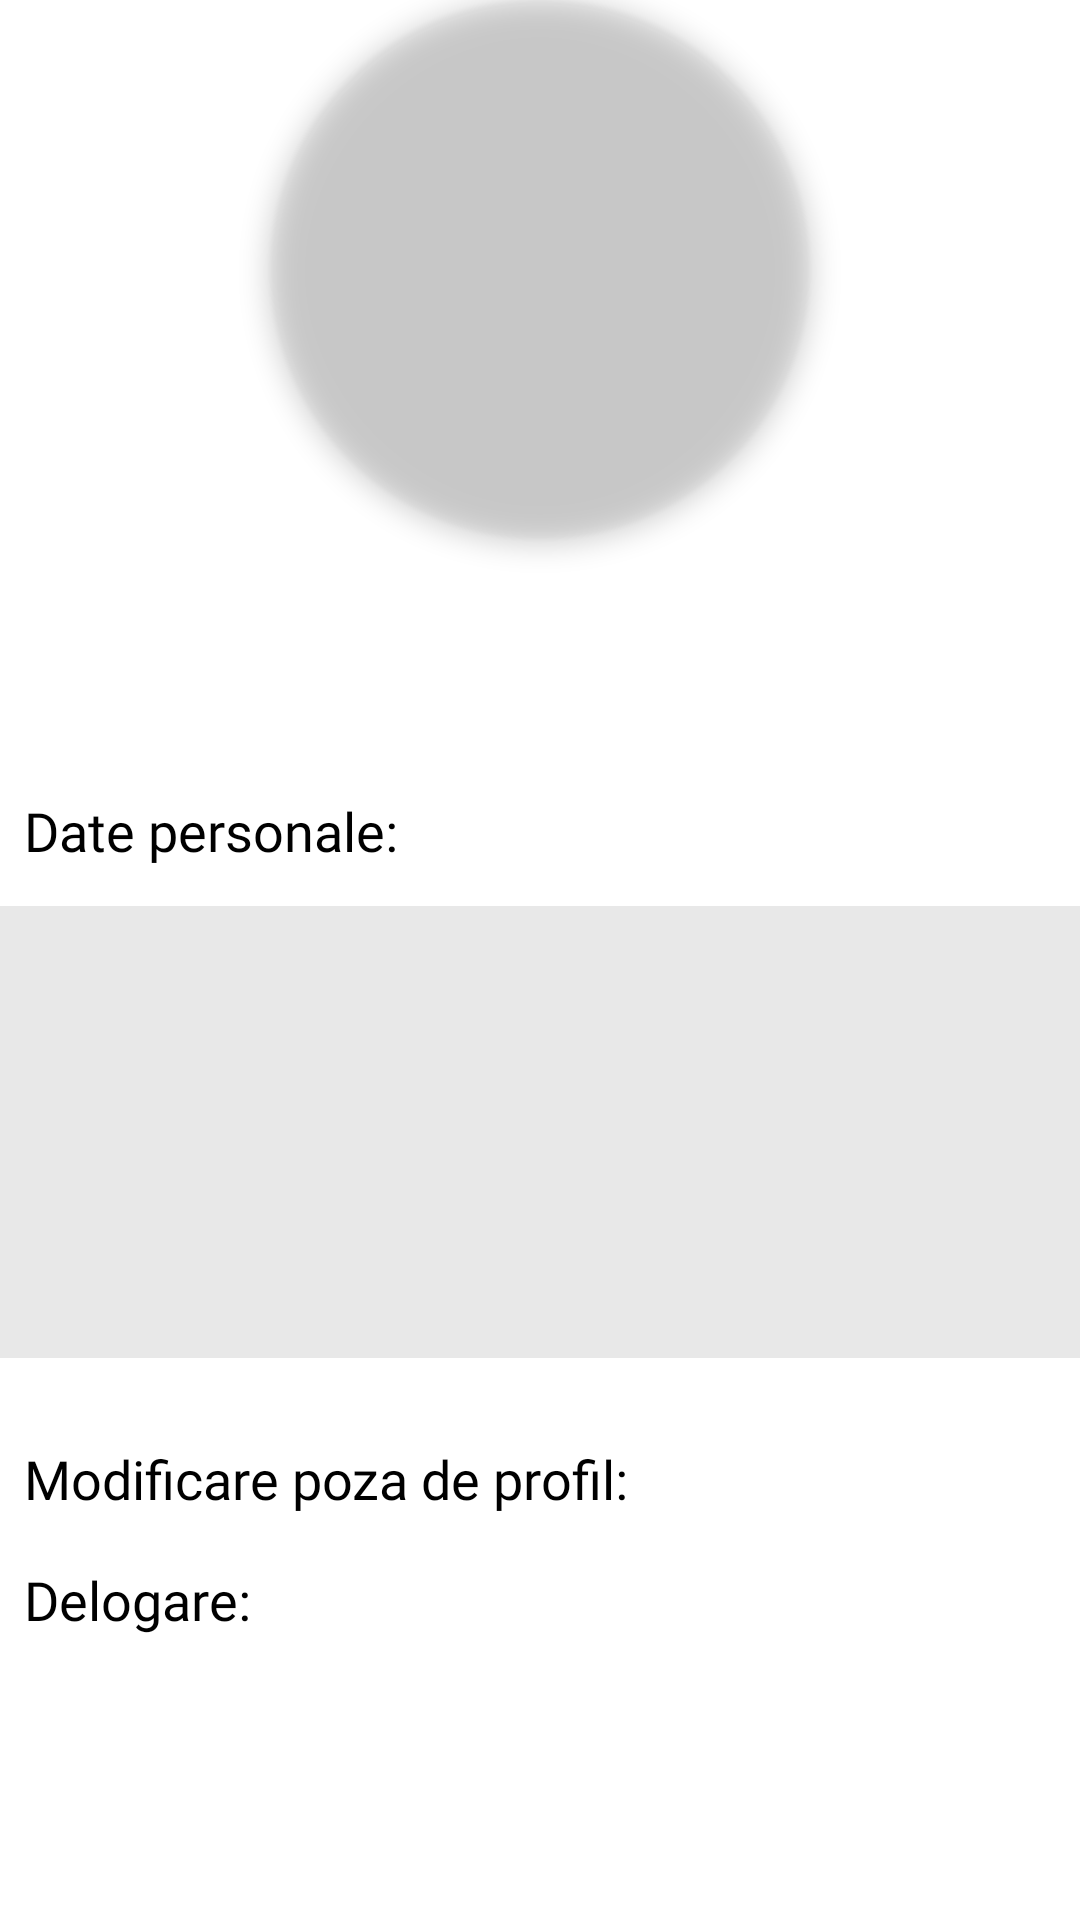

The Android layout XML behind this screen, and the referenced resources:
<!-- AndroidManifest.xml: application theme Theme.AIAgenda -->
<!-- res/layout/fragment_profile.xml -->
<?xml version="1.0" encoding="utf-8"?>
<layout xmlns:android="http://schemas.android.com/apk/res/android"
    xmlns:app="http://schemas.android.com/apk/res-auto"
    xmlns:tools="http://schemas.android.com/tools">

    <androidx.constraintlayout.widget.ConstraintLayout
        android:layout_width="match_parent"
        android:layout_height="match_parent"
        android:layout_margin="25dp"
        tools:context=".ui.ProfileFragment">

        <com.google.android.material.imageview.ShapeableImageView
            android:id="@+id/sivProfile"
            android:layout_width="0dp"
            android:layout_height="0dp"
            android:elevation="5dp"
            app:layout_constraintDimensionRatio="1:1"
            app:layout_constraintEnd_toEndOf="parent"
            app:layout_constraintHeight_percent="0.28"
            app:layout_constraintStart_toStartOf="parent"
            app:layout_constraintTop_toTopOf="parent"
            app:shapeAppearanceOverlay="@style/RoundedCornersImage" />

        <TextView
            android:id="@+id/tvName"
            android:layout_width="0dp"
            android:layout_height="wrap_content"
            android:layout_marginVertical="20dp"
            android:ellipsize="end"
            android:fontFamily="@font/roboto_bold_font"
            android:maxLines="1"
            android:textAlignment="center"
            android:textColor="@color/black"
            android:textSize="28sp"
            app:layout_constraintEnd_toEndOf="parent"
            app:layout_constraintStart_toStartOf="parent"
            app:layout_constraintTop_toBottomOf="@id/sivProfile" />

        <TextView
            android:id="@+id/tvPersonalData"
            android:layout_width="match_parent"
            android:layout_height="wrap_content"
            android:layout_marginTop="20dp"
            android:fontFamily="@font/roboto_regular_font"
            android:padding="8dp"
            android:text="@string/personal_data"
            android:textColor="@color/black"
            android:textSize="18sp"
            app:layout_constraintEnd_toEndOf="parent"
            app:layout_constraintStart_toStartOf="parent"
            app:layout_constraintTop_toBottomOf="@id/tvName" />

        <TextView
            android:id="@+id/tvLastName"
            android:layout_width="match_parent"
            android:layout_height="wrap_content"
            android:layout_marginTop="5dp"
            android:background="@color/gray_lighter"
            android:ellipsize="end"
            android:fontFamily="@font/roboto_regular_font"
            android:maxLines="1"
            android:padding="8dp"
            android:paddingStart="20dp"
            android:paddingEnd="20dp"
            android:textColor="@color/black"
            android:textSize="16sp"
            app:layout_constraintEnd_toEndOf="parent"
            app:layout_constraintStart_toStartOf="parent"
            app:layout_constraintTop_toBottomOf="@id/tvPersonalData"
            tools:text="Nume" />

        <TextView
            android:id="@+id/tvFirstName"
            android:layout_width="match_parent"
            android:layout_height="wrap_content"
            android:background="@color/gray_lighter"
            android:ellipsize="end"
            android:fontFamily="@font/roboto_regular_font"
            android:maxLines="1"
            android:padding="8dp"
            android:paddingStart="20dp"
            android:paddingEnd="20dp"
            android:textColor="@color/black"
            android:textSize="16sp"
            app:layout_constraintEnd_toEndOf="parent"
            app:layout_constraintStart_toStartOf="parent"
            app:layout_constraintTop_toBottomOf="@id/tvLastName" />

        <TextView
            android:id="@+id/tvEmail"
            android:layout_width="match_parent"
            android:layout_height="wrap_content"
            android:background="@color/gray_lighter"
            android:ellipsize="end"
            android:fontFamily="@font/roboto_regular_font"
            android:maxLines="1"
            android:padding="8dp"
            android:paddingStart="20dp"
            android:paddingEnd="20dp"
            android:textColor="@color/black"
            android:textSize="16sp"
            app:layout_constraintEnd_toEndOf="parent"
            app:layout_constraintStart_toStartOf="parent"
            app:layout_constraintTop_toBottomOf="@id/tvFirstName" />

        <TextView
            android:id="@+id/tvStudyYear"
            android:layout_width="match_parent"
            android:layout_height="wrap_content"
            android:background="@color/gray_lighter"
            android:fontFamily="@font/roboto_regular_font"
            android:padding="8dp"
            android:paddingStart="20dp"
            android:paddingEnd="20dp"
            android:textColor="@color/black"
            android:textSize="16sp"
            app:layout_constraintEnd_toEndOf="parent"
            app:layout_constraintStart_toStartOf="parent"
            app:layout_constraintTop_toBottomOf="@id/tvEmail" />

        <TextView
            android:id="@+id/tvChangePicture"
            android:layout_width="wrap_content"
            android:layout_height="wrap_content"
            android:layout_marginTop="20dp"
            android:fontFamily="@font/roboto_regular_font"
            android:padding="8dp"
            android:text="@string/change_profile_picture"
            android:textColor="@color/black"
            android:textSize="18sp"
            app:layout_constraintStart_toStartOf="parent"
            app:layout_constraintTop_toBottomOf="@id/tvStudyYear" />

        <ImageView
            android:id="@+id/ivGallery"
            android:layout_width="wrap_content"
            android:layout_height="wrap_content"
            android:contentDescription="@string/change_picture_description"
            android:src="@drawable/ic_camera"
            app:layout_constraintBottom_toBottomOf="@id/tvChangePicture"
            app:layout_constraintEnd_toEndOf="parent"
            app:layout_constraintStart_toEndOf="@id/tvChangePicture"
            app:layout_constraintTop_toTopOf="@id/tvChangePicture" />

        <TextView
            android:id="@+id/tvLogout"
            android:layout_width="wrap_content"
            android:layout_height="wrap_content"
            android:contentDescription=""
            android:fontFamily="@font/roboto_regular_font"
            android:padding="8dp"
            android:text="@string/sign_out"
            android:textColor="@color/black"
            android:textSize="18sp"
            app:layout_constraintStart_toStartOf="parent"
            app:layout_constraintTop_toBottomOf="@id/tvChangePicture" />

        <ImageView
            android:id="@+id/ivLogout"
            android:layout_width="wrap_content"
            android:layout_height="wrap_content"
            android:contentDescription="@string/logout_description"
            android:src="@drawable/ic_logout"
            app:layout_constraintBottom_toBottomOf="@id/tvLogout"
            app:layout_constraintEnd_toEndOf="parent"
            app:layout_constraintStart_toEndOf="@id/tvChangePicture"
            app:layout_constraintTop_toTopOf="@id/tvLogout" />

        <include
            android:id="@+id/pbLoading"
            layout="@layout/loading_animation"
            android:visibility="gone" />

    </androidx.constraintlayout.widget.ConstraintLayout>
</layout>
<!-- res/layout/loading_animation.xml (included above) -->
<?xml version="1.0" encoding="utf-8"?>
<androidx.constraintlayout.widget.ConstraintLayout xmlns:android="http://schemas.android.com/apk/res/android"
    xmlns:app="http://schemas.android.com/apk/res-auto"
    android:layout_width="match_parent"
    android:layout_height="match_parent"
    android:background="@color/white"
    android:clickable="true"
    android:focusable="true">

    <ProgressBar
        android:id="@+id/pbLoading"
        android:layout_width="wrap_content"
        android:layout_height="wrap_content"
        android:layout_gravity="center"
        android:indeterminate="true"
        android:indeterminateTint="@color/orange_medium"
        app:layout_constraintBottom_toBottomOf="parent"
        app:layout_constraintEnd_toEndOf="parent"
        app:layout_constraintStart_toStartOf="parent"
        app:layout_constraintTop_toTopOf="parent" />

</androidx.constraintlayout.widget.ConstraintLayout>
<!-- resources referenced by this layout -->
<resources>
  <color name="black">#FF000000</color>
  <color name="gray_lighter">#E8E8E8</color>
  <color name="orange_medium">#F8C33B</color>
  <color name="white">#FFFFFFFF</color>
  <string name="change_picture_description">Imagine pentru modificarea fotografiei de profil.</string>
  <string name="change_profile_picture">Modificare poza de profil:</string>
  <string name="logout_description">Imagine pentru delogare.</string>
  <string name="personal_data">Date personale:</string>
  <string name="sign_out">Delogare:</string>
  <style name="RoundedCornersImage" parent="">
          <item name="cornerSize">50%</item>
      </style>
  <style name="Theme.AIAgenda" parent="Theme.MaterialComponents.DayNight.NoActionBar">
          
          <item name="colorPrimary">@color/orange_medium</item>
          <item name="colorPrimaryVariant">@color/orange_dark</item>
          <item name="colorOnPrimary">@color/white</item>
          
          <item name="colorSecondary">@color/teal_200</item>
          <item name="colorSecondaryVariant">@color/teal_700</item>
          <item name="colorOnSecondary">@color/black</item>
          
          <item name="android:statusBarColor" tools:targetApi="l">?attr/colorPrimaryVariant</item>
          
      </style>
  <color name="orange_dark">#FDB600</color>
  <color name="teal_200">#FF03DAC5</color>
  <color name="teal_700">#FF018786</color>
</resources>
